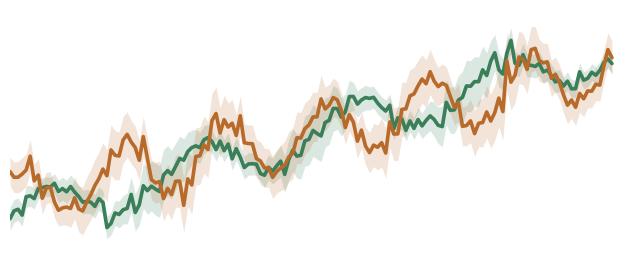

This chart was generated by the following Python code:
import numpy as np
import matplotlib
matplotlib.use("Agg")
import matplotlib.pyplot as plt
from matplotlib.gridspec import GridSpec

def make_demo_series(T=140, seed=0):
    rng = np.random.default_rng(seed)
    x = np.arange(T)
    y_tr = 0.018 * x + 0.35 * np.sin(x / 6) + 0.10 * rng.normal(size=T)
    y_se = 0.014 * x + 0.45 * np.sin(x / 4 + 0.8) + 0.12 * rng.normal(size=T) + 0.35
    return x, y_tr, y_se

def rolling_band(y, win=21, min_hw=0.06):
    y = np.asarray(y)
    hw = np.empty_like(y, dtype=float)
    half = win // 2
    for t in range(len(y)):
        l = max(0, t - half)
        r = min(len(y), t + half + 1)
        hw[t] = np.std(y[l:r])
    return np.maximum(hw, min_hw)

def plot_decomp_panel(
    x, y_trend, y_season,
    band_trend=None, band_season=None,
    trend_color="#3A7E5A",
    season_color="#B86A2B",
    save_path="decomp_panel.pdf"
):
    fig = plt.figure(figsize=(8.0, 3.2), dpi=200)
    ax_main = fig.add_subplot(111)
    fig.patch.set_alpha(0.0)
    ax_main.set_facecolor("none")

    x = np.asarray(x)
    y_trend = np.asarray(y_trend)
    y_season = np.asarray(y_season)

    if band_trend is None:
        band_trend = rolling_band(y_trend, win=25, min_hw=0.05)
    if band_season is None:
        band_season = rolling_band(y_season, win=25, min_hw=0.05)

    ax_main.fill_between(x, y_trend - band_trend, y_trend + band_trend,
                         color=trend_color, alpha=0.18, linewidth=0, zorder=1)
    ax_main.fill_between(x, y_season - band_season, y_season + band_season,
                         color=season_color, alpha=0.18, linewidth=0, zorder=1)

    ax_main.plot(x, y_trend, color=trend_color, lw=2.6, solid_capstyle="round", zorder=4)
    ax_main.plot(x, y_season, color=season_color, lw=2.6, solid_capstyle="round", zorder=4)

    ax_main.grid(True, axis="y", linestyle=(0, (3, 4)), linewidth=1.0, alpha=0.25)
    ax_main.grid(True, axis="x", linestyle=(0, (3, 4)), linewidth=1.0, alpha=0.18)

    ax_main.set_axis_off()

    y_min = min((y_trend - band_trend).min(), (y_season - band_season).min())
    y_max = max((y_trend + band_trend).max(), (y_season + band_season).max())
    ax_main.set_xlim(x.min(), x.max() + (x.max()-x.min())*0.03)
    ax_main.set_ylim(y_min - 0.08*(y_max-y_min), y_max + 0.08*(y_max-y_min))

    fig.savefig(save_path, bbox_inches="tight", dpi=500, transparent=True)
    print(f"Saved to: {save_path}")

if __name__ == "__main__":
    x, y_tr, y_se = make_demo_series(T=150, seed=1)
    plot_decomp_panel(
        x, y_tr, y_se,
        save_path="decomp_panel.png"
    )
